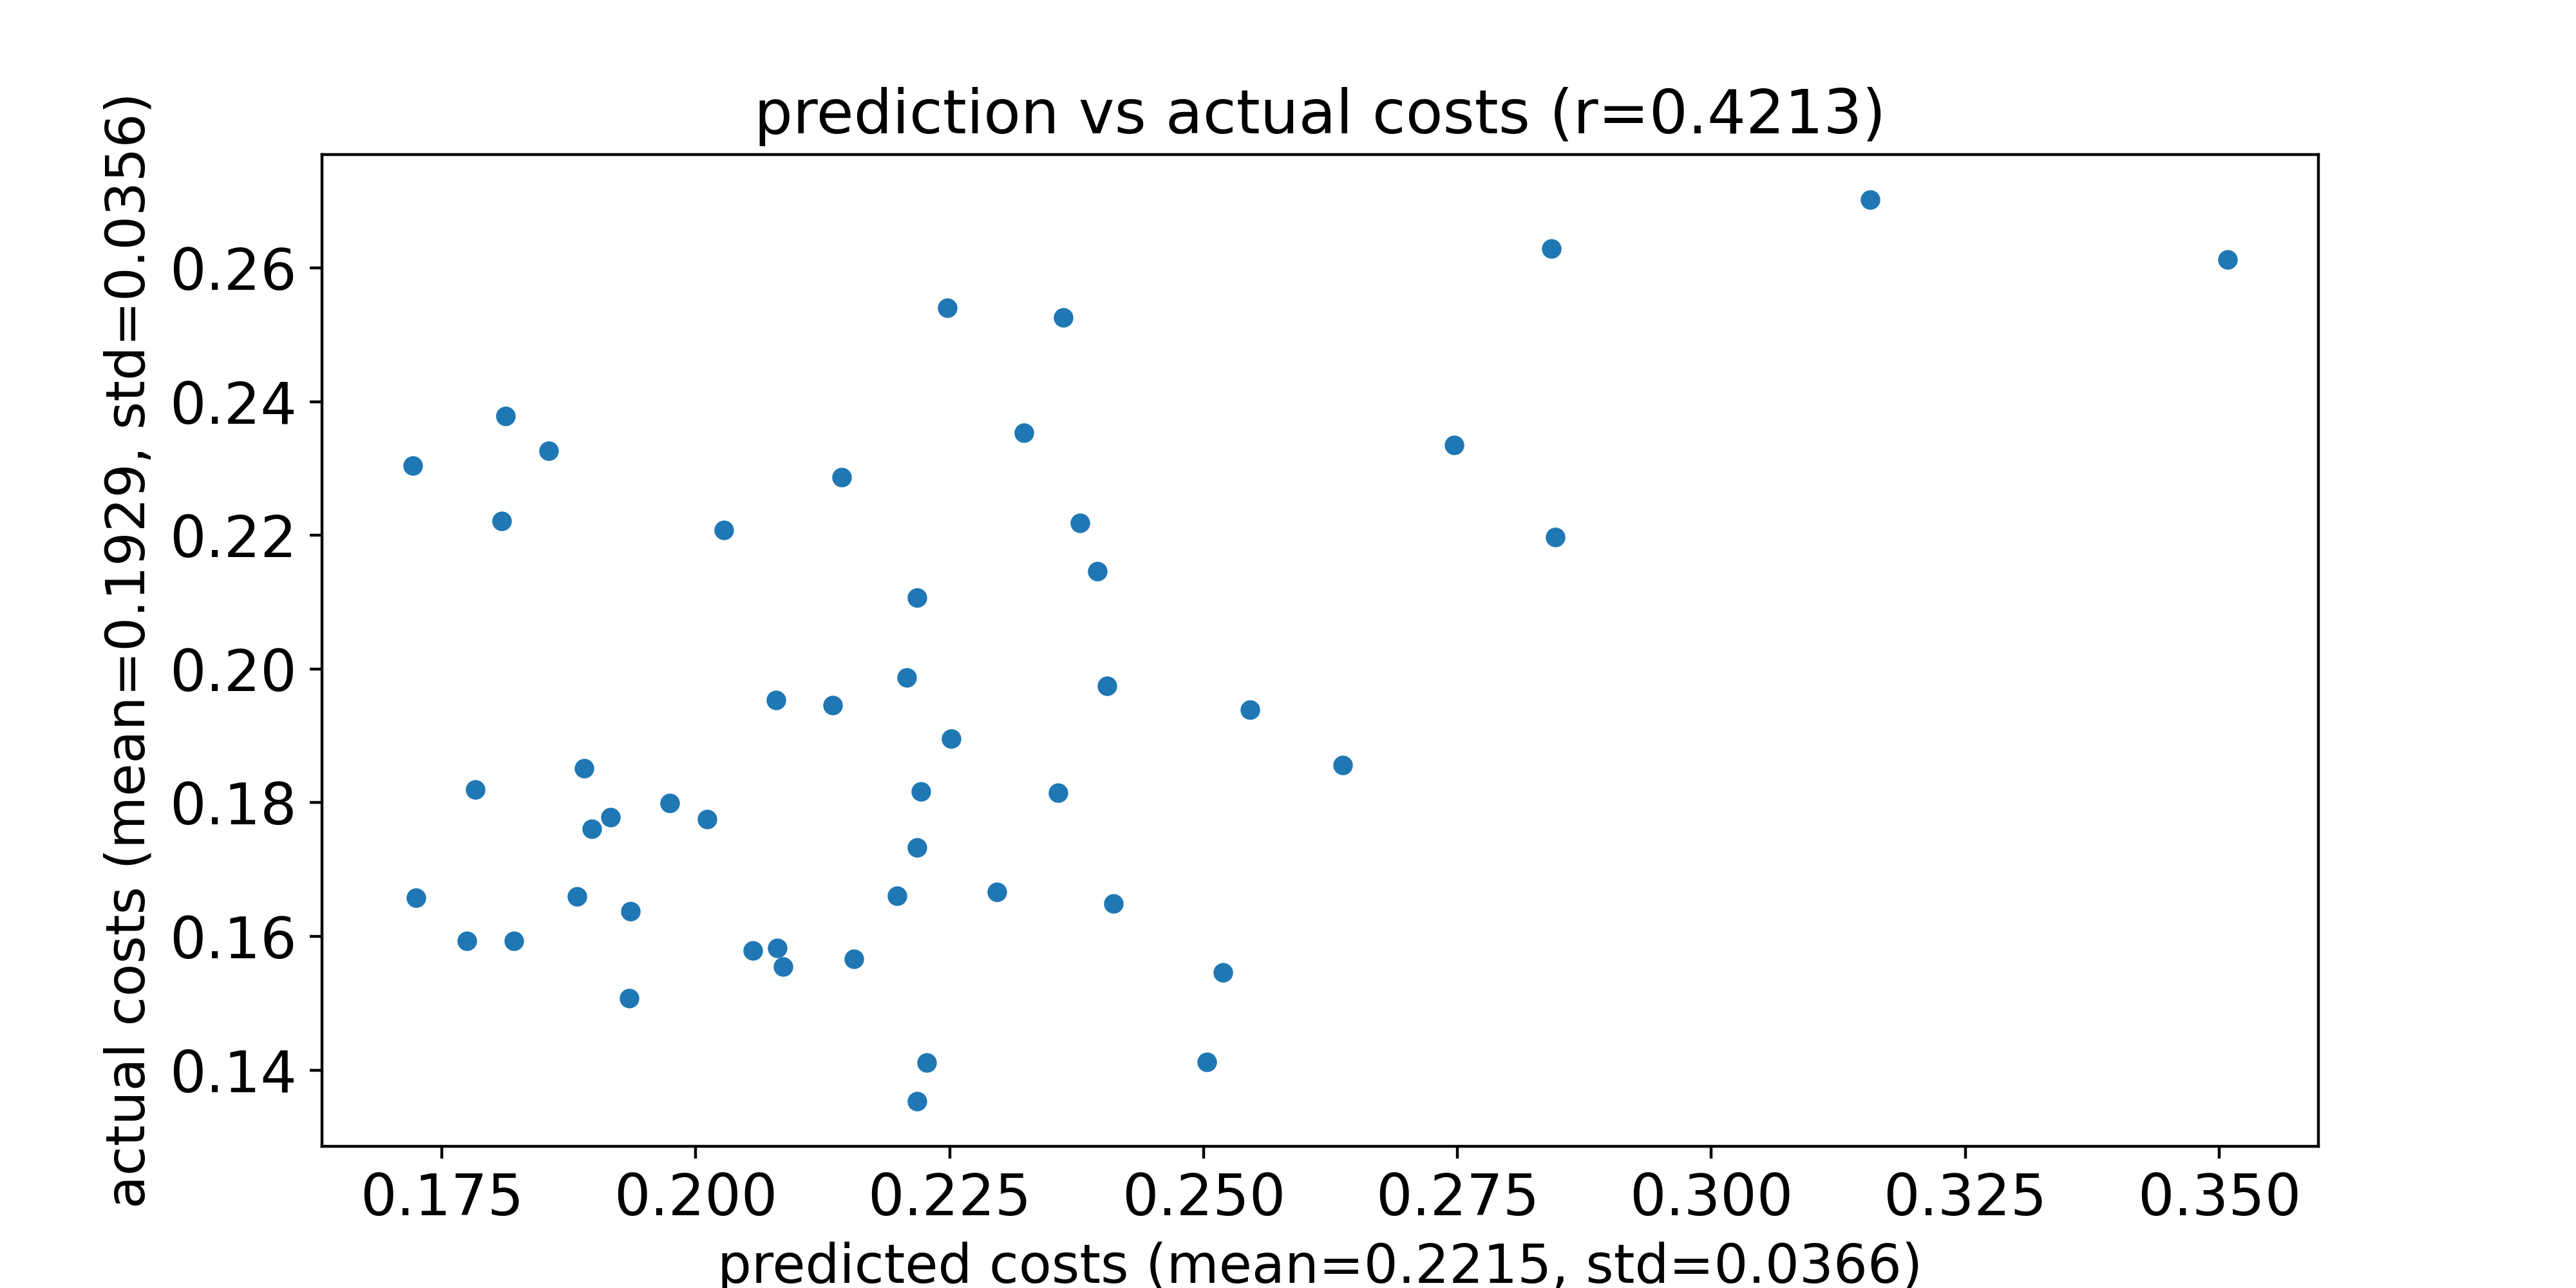

Source data for this figure (header and first rows):
predicted costs, actual costs
0.2519, 0.1546
0.2405, 0.1975
0.2546, 0.194
0.2637, 0.1857
0.2395, 0.2147
0.2503, 0.1412
0.189, 0.1852
0.2747, 0.2335
0.2144, 0.2287
0.2379, 0.2219
0.2218, 0.2107
0.2028, 0.2208
0.1916, 0.1778
0.1809, 0.2222
0.2323, 0.2353
0.1974, 0.1799
0.1898, 0.1761
0.1936, 0.1637
0.1721, 0.2304
0.2086, 0.1555
0.2251, 0.1896
0.2357, 0.1815
0.1855, 0.2327
0.2297, 0.1666
0.2208, 0.1987
0.2011, 0.1775
0.1812, 0.2379
0.1724, 0.1658
0.2198, 0.166
0.2056, 0.1579
0.2218, 0.1733
0.3508, 0.2613
0.1883, 0.1659
0.3156, 0.2702
0.2411, 0.1649
0.2362, 0.2526
0.208, 0.1582
0.1783, 0.182
0.2846, 0.2198
0.1775, 0.1593
0.1821, 0.1593
0.2135, 0.1946
0.2079, 0.1954
0.2247, 0.254
0.2156, 0.1566
0.1934, 0.1508
0.2843, 0.2629
0.2227, 0.1412
0.2218, 0.1353
0.2222, 0.1817
